Dataset: xray_project (GitHub, fenshui888/xray_project). Classes: bacterial pneumonia, normal, viral pneumonia.

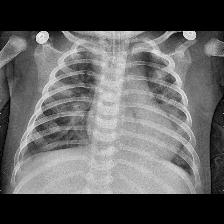
Label: bacterial pneumonia

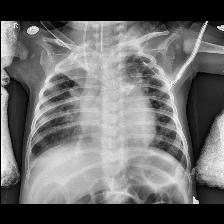
Label: bacterial pneumonia

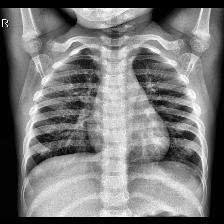
Label: normal

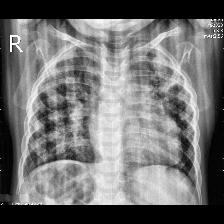
Label: viral pneumonia

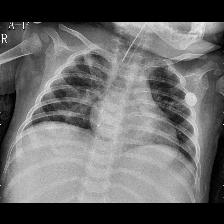
Label: viral pneumonia

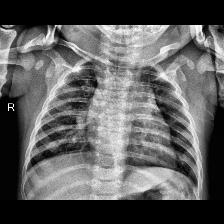
Label: normal
